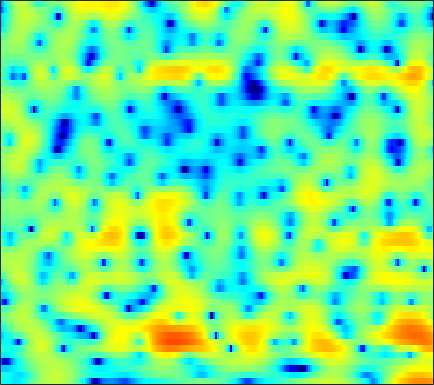

The data file committed next to this chart (first rows):
-6.1847, -6.2404, -6.4335, -6.7384, -7.018, -7.4174, -7.7625, -7.8947, -7.7649, -7.2054, -6.2722, -5.4091, -4.1748, -2.9617, -2.0937, -1.0434, -0.11958, 0.50594, 1.2286, 1.8317, 2.3321, 2.6353, 2.9411, 3.1523
-5.179, -5.412, -5.775, -6.207, -6.58, -7.134, -7.713, -8.12, -8.505, -8.498, -7.953, -7.209, -5.926, -4.514, -3.465, -2.151, -0.9676, -0.1731, 0.754, 1.54, 2.19, 2.593, 3.015, 3.318
-9.257, -9.482, -9.572, -9.368, -9.044, -8.431, -7.679, -7.069, -6.221, -5.358, -4.476, -3.806, -2.93, -2.065, -1.433, -0.6223, 0.132, 0.6533, 1.285, 1.831, 2.286, 2.567, 2.856, 3.048
-15.96, -19.25, -24.27, -20.65, -16.64, -12.76, -9.964, -8.295, -6.441, -4.888, -3.549, -2.666, -1.609, -0.6864, -0.06525, 0.665, 1.284, 1.682, 2.123, 2.461, 2.698, 2.813, 2.886, 2.865
-7.333, -7.503, -7.551, -7.322, -6.978, -6.286, -5.404, -4.675, -3.655, -2.638, -1.635, -0.9112, 0.003276, 0.8262, 1.375, 2.003, 2.506, 2.79, 3.042, 3.128, 3.049, 2.881, 2.507, 1.972
-5.292, -5.316, -5.419, -5.575, -5.727, -5.839, -5.828, -5.605, -4.944, -3.846, -2.472, -1.375, 0.03139, 1.309, 2.138, 3.051, 3.739, 4.072, 4.318, 4.3, 4.008, 3.595, 2.747, 1.531
-7.772, -7.226, -6.841, -6.851, -7.272, -8.583, -11.21, -14.66, -20.19, -13.09, -7.44, -4.532, -1.665, 0.4463, 1.657, 2.886, 3.744, 4.154, 4.439, 4.415, 4.13, 3.753, 3.04, 2.103
-9.636, -8.19, -6.652, -5.481, -4.844, -4.183, -3.702, -3.328, -2.715, -1.866, -0.8556, -0.06029, 0.9808, 1.923, 2.512, 3.107, 3.469, 3.58, 3.54, 3.283, 2.822, 2.349, 1.572, 0.6503
-7.287, -5.812, -4.167, -2.826, -2, -0.9946, -0.113, 0.4885, 1.154, 1.701, 2.193, 2.52, 2.874, 3.119, 3.204, 3.193, 3.03, 2.798, 2.35, 1.693, 0.8213, 0.009073, -1.3, -2.857
-3.157, -2.382, -1.37, -0.4399, 0.1951, 0.975, 1.641, 2.062, 2.518, 2.86, 3.073, 3.146, 3.119, 2.945, 2.711, 2.278, 1.699, 1.197, 0.4251, -0.4331, -1.396, -2.204, -3.452, -4.984
-1.238, -0.834, -0.2526, 0.3866, 0.8882, 1.534, 2.095, 2.462, 2.842, 3.102, 3.184, 3.104, 2.785, 2.22, 1.631, 0.611, -0.6955, -1.835, -3.445, -4.793, -5.465, -5.432, -5.005, -4.503
-3.504, -3.447, -3.059, -2.293, -1.512, -0.4008, 0.6564, 1.341, 2.097, 2.614, 2.857, 2.86, 2.601, 2.015, 1.317, -0.01276, -1.917, -3.877, -7.548, -13.07, -14.45, -10.32, -6.174, -3.498
-13.33, -18.11, -20.1, -12.36, -8.739, -5.425, -3.077, -1.707, -0.3219, 0.627, 1.222, 1.481, 1.578, 1.416, 1.141, 0.5991, -0.06896, -0.6091, -1.292, -1.744, -1.79, -1.552, -0.9745, -0.2111
-9.1, -9.426, -9.095, -7.881, -6.601, -4.801, -3.152, -2.087, -0.937, -0.07589, 0.5325, 0.834, 1.03, 1.035, 0.9346, 0.7168, 0.4334, 0.227, -0.001139, -0.1232, -0.1177, -0.01742, 0.2275, 0.5793
-6.858, -6.281, -5.199, -3.952, -3.006, -1.795, -0.6578, 0.06589, 0.838, 1.395, 1.738, 1.831, 1.761, 1.488, 1.177, 0.6384, 0.007633, -0.4518, -0.9546, -1.234, -1.26, -1.091, -0.6892, -0.1846
-11.58, -7.59, -4.166, -1.769, -0.377, 1.085, 2.171, 2.778, 3.351, 3.657, 3.669, 3.491, 3.001, 2.191, 1.352, -0.117, -2.027, -3.811, -6.5, -8.482, -7.822, -6.206, -4.029, -2.324
-3.046, -2.095, -0.6563, 0.668, 1.533, 2.501, 3.204, 3.573, 3.868, 3.908, 3.682, 3.346, 2.648, 1.627, 0.6227, -1.064, -3.225, -5.213, -8.22, -10.41, -9.828, -8.152, -5.952, -4.265
0.6149, 0.9319, 1.43, 1.942, 2.299, 2.7, 2.999, 3.142, 3.184, 3.05, 2.735, 2.372, 1.695, 0.8187, 0.04052, -1.156, -2.46, -3.439, -4.653, -5.607, -6.123, -6.213, -5.991, -5.46
1.71, 1.934, 2.199, 2.453, 2.626, 2.807, 2.93, 2.97, 2.924, 2.768, 2.477, 2.148, 1.563, 0.8022, 0.1015, -1.011, -2.325, -3.453, -5.166, -7.092, -9.065, -10.27, -10.66, -9.465
1.663, 1.769, 1.882, 1.989, 2.082, 2.225, 2.363, 2.446, 2.531, 2.54, 2.428, 2.258, 1.909, 1.37, 0.8304, -0.08571, -1.296, -2.438, -4.355, -6.96, -10.62, -14.13, -15.99, -11.69
0.09722, -0.1449, -0.4268, -0.6096, -0.626, -0.416, 0.01384, 0.4114, 0.9701, 1.439, 1.766, 1.922, 1.976, 1.862, 1.679, 1.304, 0.7619, 0.2715, -0.4924, -1.325, -2.083, -2.51, -2.749, -2.584
-3.017, -3.914, -5.578, -7.654, -8.788, -8.002, -5.505, -3.668, -1.779, -0.4747, 0.4059, 0.8376, 1.188, 1.424, 1.565, 1.726, 1.908, 2.027, 2.146, 2.226, 2.239, 2.197, 2.094, 1.904
-5.345, -5.598, -6.927, -9.13, -10.63, -9.611, -6.597, -4.632, -2.843, -1.86, -1.502, -1.605, -1.994, -2.319, -2.24, -1.488, -0.2213, 0.7815, 1.988, 2.942, 3.608, 3.936, 4.143, 4.061
-4.458, -3.89, -3.484, -3.275, -3.107, -2.843, -2.483, -2.263, -2.204, -2.523, -3.507, -4.809, -7.847, -14.46, -36.23, -11.75, -5.577, -2.864, -0.3637, 1.317, 2.468, 3.072, 3.571, 3.79
-2.17, -1.932, -1.613, -1.381, -1.232, -1.116, -1.086, -1.146, -1.363, -1.763, -2.39, -2.972, -3.835, -4.474, -4.554, -3.965, -2.807, -1.843, -0.6297, 0.3709, 1.133, 1.555, 1.944, 2.191
-0.8843, -0.7133, -0.4859, -0.2946, -0.196, -0.0951, -0.075, -0.1014, -0.1824, -0.3437, -0.5162, -0.6649, -0.8103, -0.8605, -0.8268, -0.6553, -0.41, -0.1865, 0.07826, 0.2655, 0.3506, 0.3263, 0.2419, 0.1276
-0.4199, -0.1211, 0.2086, 0.4902, 0.6452, 0.7777, 0.8312, 0.8262, 0.7702, 0.7013, 0.6404, 0.6242, 0.6558, 0.7324, 0.8177, 0.9308, 1.01, 1.009, 0.8782, 0.545, -0.04877, -0.6787, -1.8, -3.168
-1.158, -0.5935, 0.07857, 0.5839, 0.8504, 1.002, 0.9628, 0.815, 0.5095, 0.1998, -0.0228, -0.031, 0.1677, 0.5756, 0.9562, 1.433, 1.804, 1.941, 1.907, 1.549, 0.7779, -0.1454, -2.044, -5.113
-4.809, -3.418, -1.92, -0.9386, -0.5143, -0.3628, -0.7082, -1.308, -2.586, -4.433, -6.394, -7.067, -5.898, -3.575, -1.97, -0.265, 0.946, 1.571, 2.079, 2.242, 2.096, 1.79, 1.201, 0.5129
-7.798, -5.688, -3.687, -2.411, -1.878, -1.649, -2.023, -2.707, -4.303, -6.852, -10.46, -12.23, -9.716, -5.996, -3.897, -1.814, -0.3644, 0.4349, 1.202, 1.702, 2.003, 2.136, 2.24, 2.297
-4.855, -3.812, -2.569, -1.631, -1.135, -0.7968, -0.7862, -0.989, -1.474, -2.067, -2.569, -2.763, -2.684, -2.267, -1.843, -1.268, -0.7171, -0.3395, 0.1154, 0.5407, 0.931, 1.213, 1.535, 1.815
-2.19, -1.356, -0.401, 0.3755, 0.822, 1.225, 1.419, 1.425, 1.3, 1.017, 0.6511, 0.3165, -0.1497, -0.6738, -1.079, -1.629, -2.094, -2.31, -2.321, -1.981, -1.4, -0.9045, -0.2642, 0.2847
-0.6398, 0.3101, 1.319, 2.125, 2.575, 3.012, 3.242, 3.291, 3.183, 2.864, 2.324, 1.755, 0.7526, -0.6101, -1.924, -4.15, -6.983, -9.236, -10.4, -8.457, -5.989, -4.517, -3.038, -2.031
0.1309, 0.9687, 1.911, 2.656, 3.097, 3.538, 3.804, 3.893, 3.829, 3.563, 3.034, 2.468, 1.374, -0.113, -1.585, -4.089, -7.412, -10.15, -11.85, -9.873, -7.574, -6.387, -5.329, -4.737
0.3294, 0.8296, 1.442, 1.956, 2.327, 2.771, 3.168, 3.399, 3.595, 3.614, 3.425, 3.114, 2.488, 1.587, 0.7576, -0.5138, -1.844, -2.793, -3.843, -4.646, -5.36, -5.905, -6.806, -7.927
-0.3284, -0.3019, -0.3552, -0.3005, -0.09993, 0.4796, 1.321, 2.007, 2.853, 3.48, 3.852, 3.929, 3.811, 3.42, 2.975, 2.183, 1.217, 0.3898, -0.867, -2.306, -3.989, -5.461, -7.877, -11.06
-1.871, -2.736, -4.684, -7.475, -8.975, -6.69, -2.89, -0.6121, 1.64, 3.173, 4.149, 4.6, 4.838, 4.755, 4.492, 3.905, 3.051, 2.243, 0.9485, -0.6362, -2.532, -4.207, -6.723, -9.649
-2.324, -2.936, -4.334, -6.178, -6.916, -5.34, -2.411, -0.4433, 1.586, 3.029, 3.968, 4.408, 4.67, 4.617, 4.39, 3.866, 3.096, 2.353, 1.152, -0.3111, -2.068, -3.564, -5.868, -8.486
-1.107, -0.7352, -0.4435, -0.2011, 0.07223, 0.6198, 1.327, 1.905, 2.588, 3.123, 3.448, 3.531, 3.481, 3.224, 2.919, 2.369, 1.663, 1.035, 0.01879, -1.186, -2.606, -3.868, -5.803, -8.04
0.843, 1.397, 1.953, 2.369, 2.621, 2.884, 3.068, 3.145, 3.138, 2.985, 2.68, 2.335, 1.783, 1.144, 0.6567, 0.02271, -0.5746, -0.9902, -1.586, -2.269, -3.136, -3.956, -5.26, -6.897
2.79, 3.2, 3.61, 3.882, 3.987, 3.992, 3.84, 3.604, 3.126, 2.409, 1.441, 0.5544, -0.8818, -2.471, -3.603, -4.65, -4.857, -4.596, -4.038, -3.627, -3.522, -3.635, -4.102, -4.878
3.764, 4.011, 4.242, 4.332, 4.302, 4.126, 3.771, 3.372, 2.629, 1.606, 0.1971, -1.178, -3.647, -7.352, -11.77, -26.31, -14.97, -10.04, -6.539, -4.583, -3.457, -2.989, -2.76, -2.861
3.369, 3.508, 3.597, 3.563, 3.464, 3.225, 2.847, 2.473, 1.821, 0.9824, -0.07187, -1.047, -2.547, -4.196, -5.385, -6.332, -6.074, -5.288, -4.041, -2.933, -2.103, -1.7, -1.385, -1.324
2.063, 2.111, 2.08, 1.973, 1.842, 1.599, 1.3, 1.037, 0.6557, 0.222, -0.2304, -0.5679, -1.007, -1.366, -1.554, -1.633, -1.494, -1.279, -0.9087, -0.5208, -0.2076, -0.04455, 0.05997, 0.017
0.2609, 0.2063, 0.04476, -0.2013, -0.4294, -0.7465, -1.028, -1.212, -1.386, -1.459, -1.429, -1.301, -1.031, -0.6801, -0.3516, 0.09197, 0.5084, 0.7952, 1.115, 1.333, 1.435, 1.454, 1.375, 1.22
-1.853, -1.957, -2.398, -3.166, -3.838, -4.596, -5.05, -5.162, -5.209, -5.129, -4.805, -4.279, -3.082, -1.616, -0.5345, 0.7276, 1.695, 2.217, 2.643, 2.771, 2.652, 2.42, 2.009, 1.6
-3.051, -3.066, -4.17, -6.675, -9.689, -14.81, -13.93, -11.39, -10.04, -11.3, -15.56, -15.96, -8.387, -3.305, -0.7813, 1.596, 3.136, 3.841, 4.267, 4.139, 3.449, 2.525, 0.7936, -1.287
-2.398, -2.431, -3.234, -4.91, -6.568, -8.491, -8.668, -7.933, -7.128, -7, -6.952, -6.247, -3.978, -1.347, 0.3648, 2.127, 3.329, 3.872, 4.124, 3.834, 2.903, 1.725, -0.7851, -4.745
-1.756, -1.751, -1.939, -2.285, -2.589, -2.913, -3.072, -3.072, -2.923, -2.646, -2.237, -1.848, -1.148, -0.3601, 0.2051, 0.8651, 1.364, 1.61, 1.736, 1.637, 1.319, 0.9688, 0.4007, -0.08331
-0.8933, -0.7986, -0.7157, -0.6754, -0.6741, -0.6855, -0.692, -0.6876, -0.6702, -0.6347, -0.6017, -0.5664, -0.5493, -0.5495, -0.5688, -0.6049, -0.6412, -0.6463, -0.5878, -0.468, -0.2722, -0.1014, 0.1569, 0.4332
-0.2526, -0.03009, 0.2459, 0.4809, 0.6314, 0.7799, 0.8685, 0.889, 0.8354, 0.6768, 0.4008, 0.1099, -0.4304, -1.149, -1.79, -2.741, -3.652, -4.133, -4.237, -3.678, -2.722, -1.934, -0.9202, -0.03378
-0.6602, -0.2386, 0.3166, 0.8323, 1.175, 1.547, 1.797, 1.891, 1.876, 1.673, 1.25, 0.7488, -0.1852, -1.533, -2.91, -5.462, -9.354, -13.74, -16.31, -10.2, -6.091, -4.003, -1.99, -0.5353
-3.226, -2.348, -1.205, -0.1656, 0.5054, 1.246, 1.793, 2.067, 2.246, 2.2, 1.9, 1.494, 0.6865, -0.467, -1.581, -3.431, -5.582, -7.01, -7.574, -6.279, -4.407, -3.114, -1.702, -0.6111
-7.957, -5.95, -3.745, -1.991, -0.9026, 0.2828, 1.193, 1.707, 2.173, 2.398, 2.389, 2.243, 1.852, 1.275, 0.7455, -0.02221, -0.7512, -1.19, -1.557, -1.646, -1.539, -1.391, -1.189, -1.026
-9.609, -7.526, -5.152, -3.149, -1.853, -0.388, 0.7971, 1.508, 2.226, 2.692, 2.93, 2.967, 2.858, 2.597, 2.317, 1.881, 1.408, 1.044, 0.5636, 0.06898, -0.4601, -0.9248, -1.671, -2.593
-9.005, -7.795, -5.867, -3.837, -2.408, -0.7154, 0.6967, 1.555, 2.443, 3.043, 3.381, 3.467, 3.413, 3.185, 2.934, 2.516, 2.037, 1.652, 1.11, 0.5053, -0.2367, -0.9483, -2.226, -4.094
-15.54, -12.58, -8.384, -5.079, -3.086, -0.9418, 0.7095, 1.671, 2.614, 3.203, 3.458, 3.456, 3.2, 2.706, 2.23, 1.52, 0.8464, 0.4343, 0.03002, -0.2515, -0.5505, -0.8506, -1.454, -2.35
-12.15, -10.17, -6.92, -4.046, -2.263, -0.3013, 1.216, 2.09, 2.915, 3.361, 3.408, 3.181, 2.484, 1.32, 0.1135, -1.842, -3.784, -4.606, -4.273, -3.06, -1.888, -1.251, -0.7276, -0.4975
